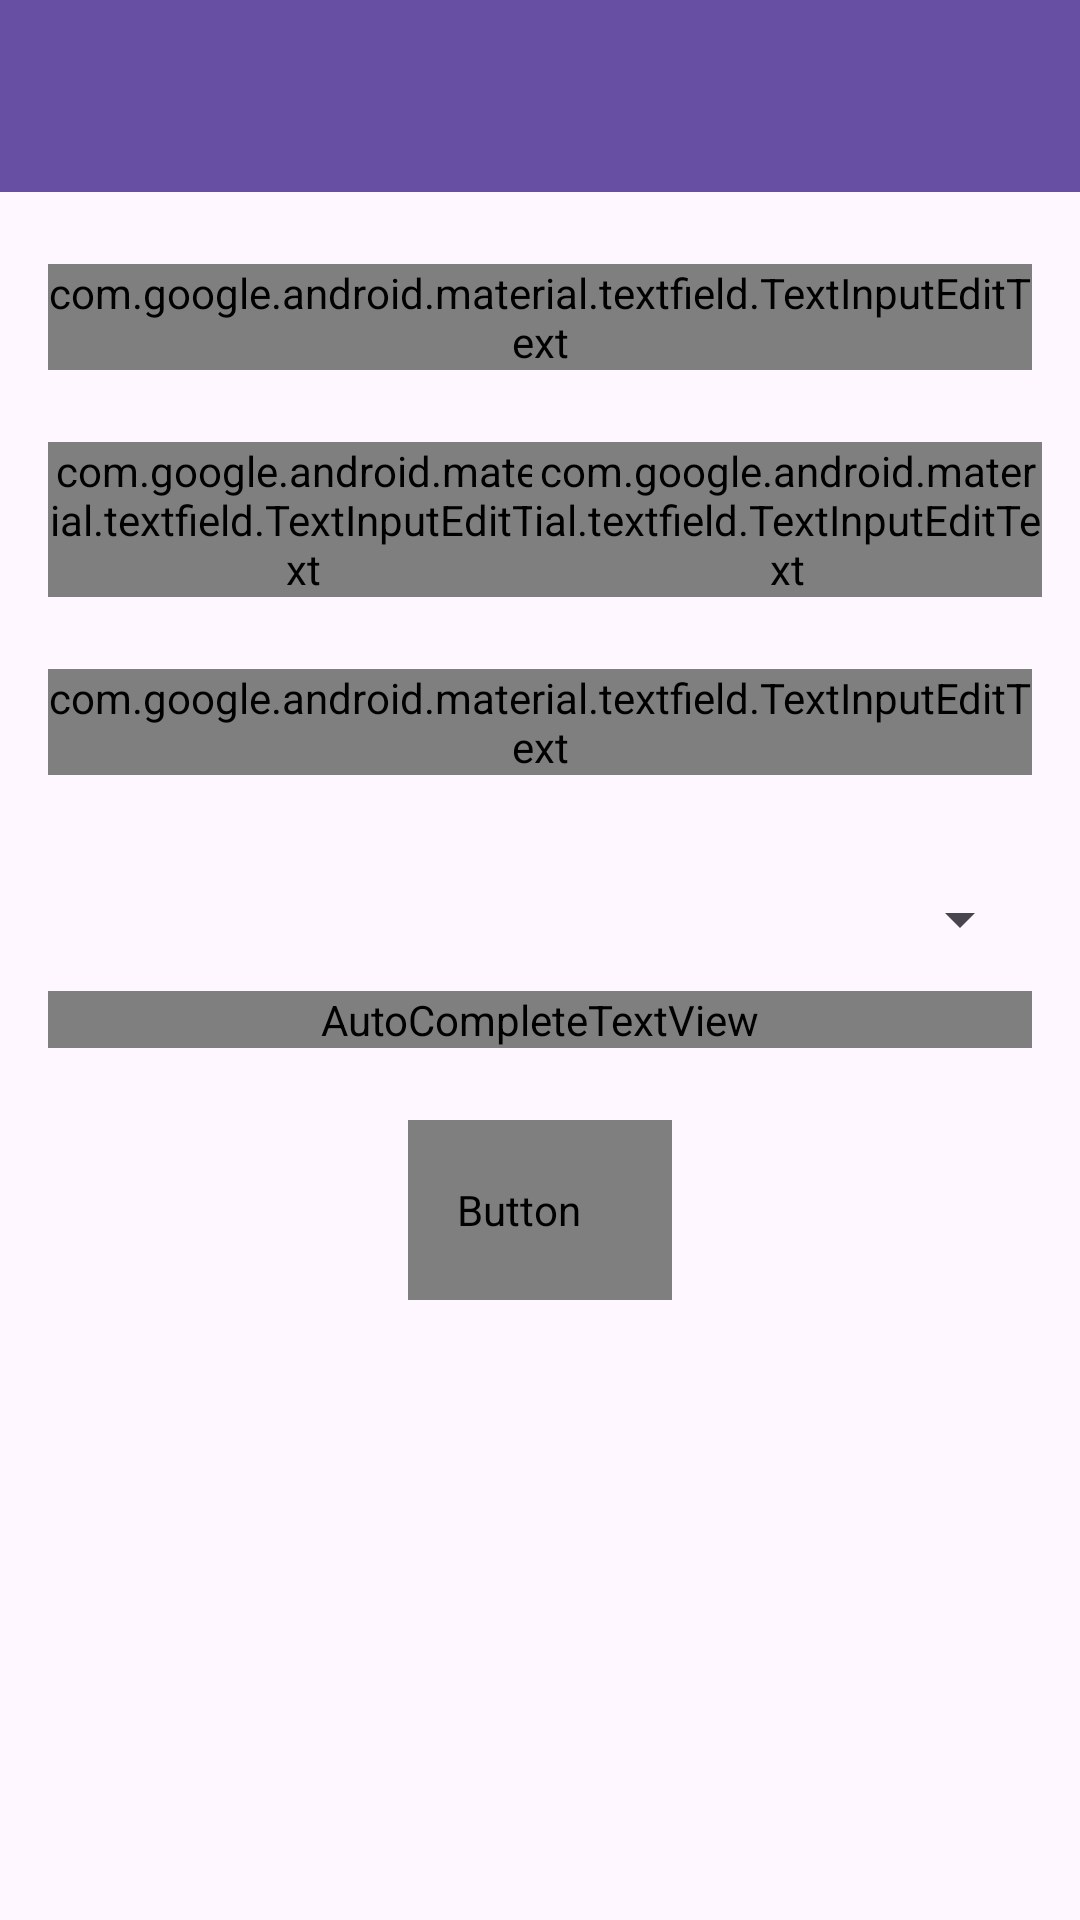

This screen was rendered from an Android layout file. Write that file and the resources it references.
<!-- AndroidManifest.xml: application theme Theme.Aplicacion_Dialisis -->
<!-- res/layout/activity_main.xml -->
<?xml version="1.0" encoding="utf-8"?>
<layout xmlns:android="http://schemas.android.com/apk/res/android"
    xmlns:app="http://schemas.android.com/apk/res-auto"
    xmlns:tools="http://schemas.android.com/tools">

    <data>

    </data>

    <androidx.drawerlayout.widget.DrawerLayout
        android:id="@+id/drawer_layout"
        android:layout_width="match_parent"
        android:layout_height="match_parent"
        tools:context=".MainActivity"
        android:fitsSystemWindows="true"
        >

        <com.google.android.material.navigation.NavigationView
            android:layout_width="match_parent"
            android:layout_height="match_parent"
            android:id="@+id/nav_view"
            app:headerLayout="@layout/header"
            app:menu="@menu/main_menu"
            android:layout_gravity="start"/>

            <androidx.constraintlayout.widget.ConstraintLayout
                android:layout_width="match_parent"
                android:layout_height="match_parent">


                <com.google.android.material.appbar.AppBarLayout
                    android:layout_width="match_parent"
                    android:layout_height="wrap_content"
                    tools:ignore="MissingConstraints"
                    android:id="@+id/appbar">


                <androidx.appcompat.widget.Toolbar
                    android:id="@+id/toolbar"
                    android:layout_width="match_parent"
                    android:layout_height="?attr/actionBarSize"
                    android:background="?attr/colorPrimary" />

                </com.google.android.material.appbar.AppBarLayout>

                <com.google.android.material.textfield.TextInputLayout
                    android:id="@+id/age_txt"
                    android:layout_width="match_parent"
                    android:layout_height="wrap_content"
                    android:layout_marginTop="24dp"
                    android:layout_marginLeft="16dp"
                    android:layout_marginRight="16dp"
                    android:hint="Edad"

                    app:layout_constraintEnd_toEndOf="parent"
                    app:layout_constraintStart_toStartOf="parent"
                    app:layout_constraintTop_toBottomOf="@+id/appbar"
                    tools:ignore="MissingConstraints">

                    <com.google.android.material.textfield.TextInputEditText
                        android:id="@+id/age_txtinp"
                        android:layout_width="match_parent"
                        android:layout_height="wrap_content"
                        android:fontFamily="@font/open_sans"
                        android:inputType="number|numberDecimal" />


                </com.google.android.material.textfield.TextInputLayout>

                <com.google.android.material.textfield.TextInputLayout
                    android:id="@+id/weight_txt"
                    android:layout_width="170dp"
                    android:layout_height="wrap_content"
                    android:layout_marginTop="24dp"
                    android:layout_marginLeft="16dp"
                    android:layout_marginRight="16dp"
                    android:hint="Peso (kg)"
                    app:layout_constraintStart_toStartOf="parent"
                    app:layout_constraintTop_toBottomOf="@+id/age_txt"
                    tools:ignore="MissingConstraints">

                    <com.google.android.material.textfield.TextInputEditText
                        android:id="@+id/weight_txtinp"
                        android:layout_width="170dp"
                        android:layout_height="wrap_content"
                        android:fontFamily="@font/open_sans"
                        android:inputType="number|numberDecimal" />

                </com.google.android.material.textfield.TextInputLayout>

                <com.google.android.material.textfield.TextInputLayout
                    android:id="@+id/height_txt"
                    android:layout_width="170dp"
                    android:layout_height="wrap_content"
                    android:layout_marginTop="24dp"
                    android:hint="Altura (cm)"
                    app:layout_constraintEnd_toEndOf="parent"
                    app:layout_constraintHorizontal_bias="0.933"
                    app:layout_constraintStart_toStartOf="parent"
                    app:layout_constraintTop_toBottomOf="@+id/age_txt"
                    tools:ignore="MissingConstraints">

                    <com.google.android.material.textfield.TextInputEditText
                        android:id="@+id/height_txtinp"
                        android:layout_width="170dp"
                        android:layout_height="wrap_content"
                        android:fontFamily="@font/open_sans"
                        android:inputType="number|numberDecimal" />

                </com.google.android.material.textfield.TextInputLayout>

                <com.google.android.material.textfield.TextInputLayout
                    android:id="@+id/uresis_txt"
                    style="@style/Widget.Material3.TextInputLayout.OutlinedBox"
                    android:layout_width="match_parent"
                    android:layout_height="wrap_content"
                    android:layout_marginTop="24dp"
                    android:layout_marginLeft="16dp"
                    android:layout_marginRight="16dp"
                    android:hint="Urésis de 24 horas:"
                    app:layout_constraintEnd_toEndOf="parent"

                    app:layout_constraintStart_toStartOf="parent"
                    app:layout_constraintTop_toBottomOf="@+id/height_txt"
                    tools:ignore="MissingConstraints">

                    <com.google.android.material.textfield.TextInputEditText
                        android:id="@+id/uresis_txtinp"
                        android:layout_width="match_parent"
                        android:layout_height="wrap_content"
                        android:fontFamily="@font/open_sans"
                        android:inputType="number|numberDecimal" />

                </com.google.android.material.textfield.TextInputLayout>

                <com.google.android.material.textfield.TextInputLayout
                    android:id="@+id/textInputLayout"
                    style="@style/Widget.Material3.TextInputLayout.OutlinedBox.ExposedDropdownMenu"
                    android:layout_width="match_parent"
                    android:layout_height="wrap_content"
                    android:layout_marginTop="24dp"
                    android:layout_marginLeft="16dp"
                    android:layout_marginRight="16dp"
                    app:layout_constraintEnd_toEndOf="parent"
                    app:layout_constraintStart_toStartOf="parent"
                    app:layout_constraintTop_toBottomOf="@+id/uresis_txt"
                    tools:ignore="MissingConstraints"
                    android:focusable="false">

                    <AutoCompleteTextView
                        android:id="@+id/TipoTransportador_AutoComTxtView"
                        android:layout_width="match_parent"
                        android:layout_height="wrap_content"
                        android:fontFamily="@font/open_sans"
                        android:hint="Tipo de transportador"
                        android:inputType="none"
                        android:focusable="false"/>
                </com.google.android.material.textfield.TextInputLayout>



                <Button
                    android:id="@+id/calcular_btn"
                    style="@style/Widget.MaterialComponents.Button.UnelevatedButton"
                    android:layout_width="wrap_content"
                    android:layout_height="60dp"
                    android:layout_marginTop="24dp"
                    android:fontFamily="@font/open_sans"
                    android:text="Calcular"
                    app:layout_constraintEnd_toEndOf="parent"
                    app:layout_constraintStart_toStartOf="parent"
                    app:layout_constraintTop_toBottomOf="@+id/textInputLayout" />


            </androidx.constraintlayout.widget.ConstraintLayout>

    </androidx.drawerlayout.widget.DrawerLayout>
</layout>
<!-- res/layout/header.xml (included above) -->
<?xml version="1.0" encoding="utf-8"?>
<LinearLayout xmlns:android="http://schemas.android.com/apk/res/android"
    android:layout_width="match_parent"
    android:layout_height="100dp"
    android:orientation="vertical"

    android:gravity="bottom"
    android:padding="20dp"
    >


    
</LinearLayout>
<!-- resources referenced by this layout -->
<resources>
  <color name="black">#FF000000</color>
  <style name="Theme.Aplicacion_Dialisis" parent="Base.Theme.Aplicacion_Dialisis" />
  <style name="Base.Theme.Aplicacion_Dialisis" parent="Theme.Material3.DayNight.NoActionBar">
          
          
      </style>
</resources>
